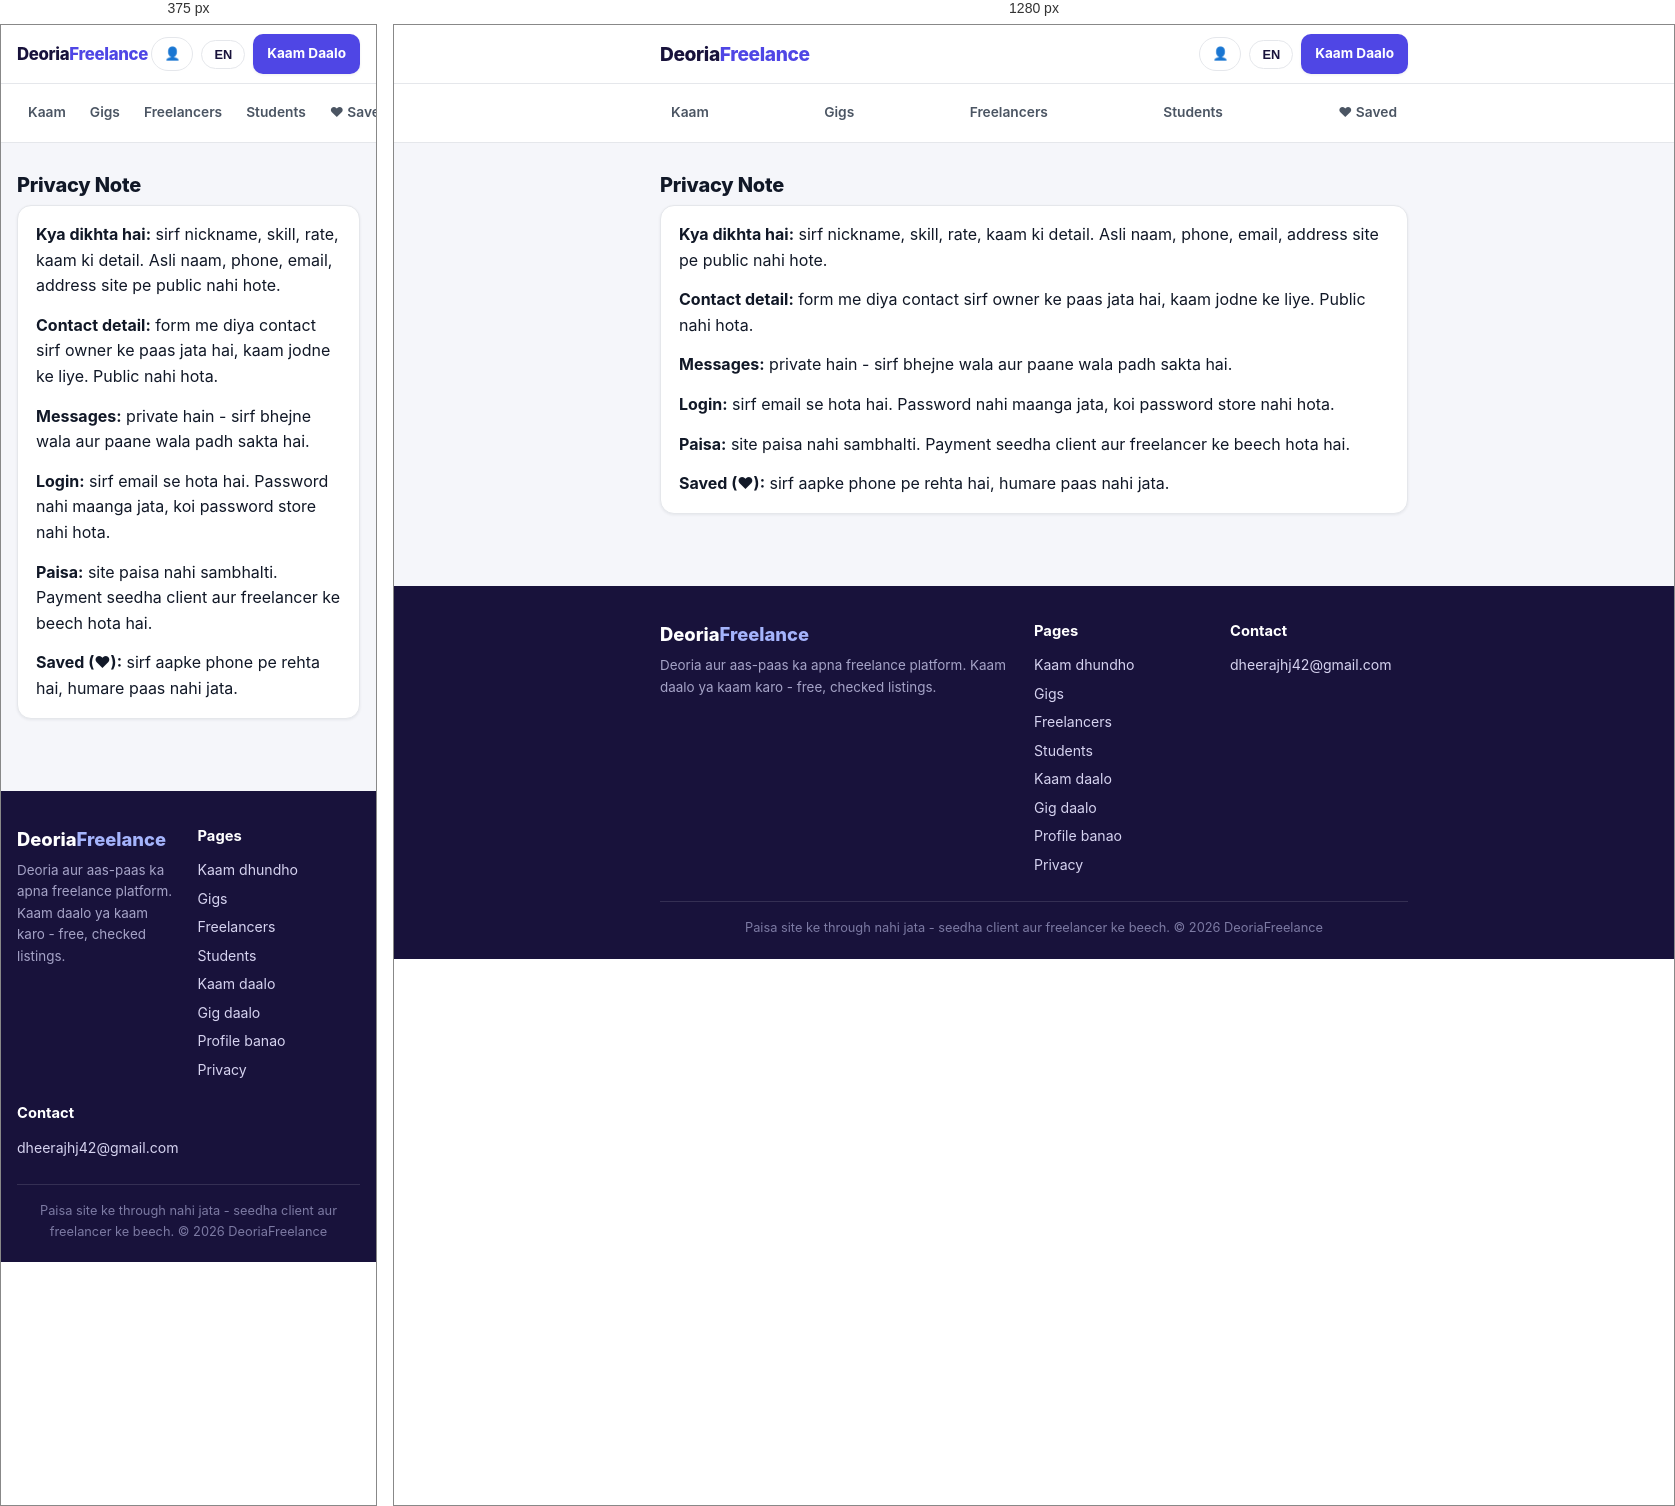
Rendered at 375 px and 1280 px, left to right.

<!-- file: privacy.html -->
<!DOCTYPE html>
<html lang="hi">
<head>
<meta charset="UTF-8">
<meta name="viewport" content="width=device-width, initial-scale=1">
<title>Privacy - DeoriaFreelance</title>
<link rel="stylesheet" href="css/style.css?v=9">
</head>
<body><header class="site"><div class="wrap head1">
<a class="logo" href="index.html">Deoria<span>Freelance</span></a>
<div class="headbtns">
<a class="langbtn" href="auth.html" style="text-decoration:none">👤</a>
<button id="langToggle" class="langbtn" type="button">EN</button>
<a class="btn ctabtn" href="post.html" data-i18n="nav.post">Kaam Daalo</a>
</div>
</div>
<nav class="top2"><div class="wrap navrow">
<a href="kaam.html" data-i18n="nav.kaam">Kaam</a>
<a href="gigs.html" data-i18n="nav.gigs">Gigs</a>
<a href="freelancers.html" data-i18n="nav.fl">Freelancers</a>
<a href="students.html" data-i18n="nav.students">Students</a>
<a href="saved.html" data-i18n="nav.saved">♥ Saved</a>
</div></nav>
</header>
<div class="wrap">
<section>
<h2 class="sec">Privacy Note</h2>
<div class="card">
<p><b>Kya dikhta hai:</b> sirf nickname, skill, rate, kaam ki detail. Asli naam, phone, email, address site pe public nahi hote.</p>
<p class="mt"><b>Contact detail:</b> form me diya contact sirf owner ke paas jata hai, kaam jodne ke liye. Public nahi hota.</p>
<p class="mt"><b>Messages:</b> private hain - sirf bhejne wala aur paane wala padh sakta hai.</p>
<p class="mt"><b>Login:</b> sirf email se hota hai. Password nahi maanga jata, koi password store nahi hota.</p>
<p class="mt"><b>Paisa:</b> site paisa nahi sambhalti. Payment seedha client aur freelancer ke beech hota hai.</p>
<p class="mt"><b>Saved (♥):</b> sirf aapke phone pe rehta hai, humare paas nahi jata.</p>
</div>
</section>
</div>
<footer class="site"><div class="wrap">
<div class="cols">
<div>
<div class="flogo">Deoria<span>Freelance</span></div>
<p data-i18n="foot.about">Deoria aur aas-paas ka apna freelance platform. Kaam daalo ya kaam karo - free, checked listings.</p>
</div>
<div>
<h4 data-i18n="foot.pages">Pages</h4>
<a href="kaam.html" data-i18n="fl.find">Kaam dhundho</a>
<a href="gigs.html" data-i18n="nav.gigs">Gigs</a>
<a href="freelancers.html" data-i18n="nav.fl">Freelancers</a>
<a href="students.html" data-i18n="nav.students">Students</a>
<a href="post.html" data-i18n="nav.post">Kaam daalo</a>
<a href="gig-post.html" data-i18n="gig.post">Gig daalo</a>
<a href="join.html" data-i18n="profile.make">Profile banao</a>
<a href="privacy.html">Privacy</a>
</div>
<div>
<h4 data-i18n="foot.contact">Contact</h4>
<a href="mailto:dheerajhj42@gmail.com">dheerajhj42@gmail.com</a>
</div>
</div>
<div class="bar" data-i18n="foot.bar">Paisa site ke through nahi jata - seedha client aur freelancer ke beech. &copy; 2026 DeoriaFreelance</div>
</div></footer>
<script src="js/i18n.js"></script>
</body>
</html>

/* @media block from style.css */
@media(max-width:480px){.logo{font-size:1.05rem}nav.top a{padding:6px 7px;font-size:.8rem}}

/* @media block from style.css */
@media(max-width:480px){.trust{grid-template-columns:1fr 1fr 1fr;gap:8px}.trust .t{font-size:.7rem;padding:10px 6px}}

/* @media block from style.css */
@media(max-width:480px){.tiles{grid-template-columns:repeat(2,1fr)}}

/* @media block from style.css */
@media(max-width:480px){.intern .cards{grid-template-columns:1fr 1fr}}

/* @media block from style.css */
@media(max-width:480px){footer.site .cols{grid-template-columns:1fr 1fr}}

/* @media block from style.css */
@media(max-width:480px){.grid2{grid-template-columns:1fr}}